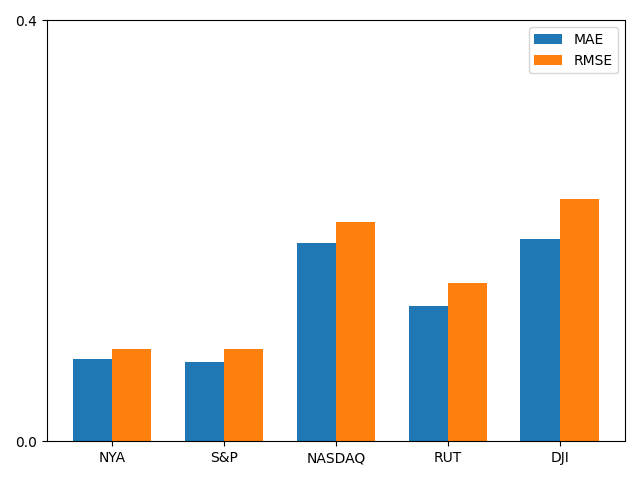

The data file committed next to this chart (first rows):
stock, MAE, RMSE
NYA, 0.07845, 0.08794
S&P, 0.07551, 0.08791
NASDAQ, 0.1882, 0.2083
RUT, 0.1289, 0.1507
DJI, 0.1927, 0.2306
